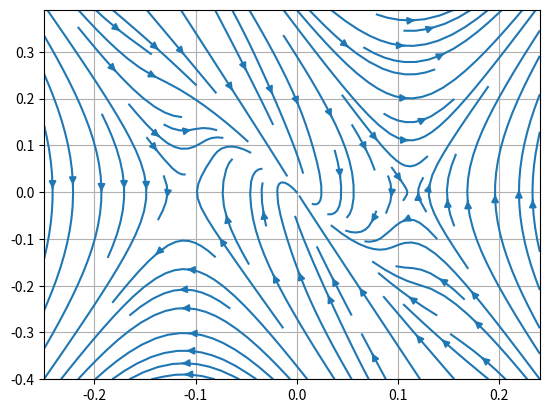

Generate this figure with matplotlib:
import numpy as np
import matplotlib.pyplot as plt

dt = 0.01

Omega_0 = 1.99E-7           # Angular velocity of Earth's rotation [rad/s]
k = 6.6743E-11              # Gravitational constant [Nm/kg^2]
M_EARTH = 5.972E24          # Mass of Earth (kg)
M_SUN = 1.989E30            # Mass of Sun (kg)
R_EARTHSUN = 147.87E9       # Distance from the Earth to the Sun [m] 
R_EARTHL2 = 1.5E9           # Distance from the Earth to Lagrange Point L2 [m]

C_0 = k * (M_SUN / (R_EARTHSUN + R_EARTHL2)**3 + M_EARTH / R_EARTHL2**3)
R_0 = 12742                 # Diameter of the Earth [km]

C = C_0 / Omega_0**2
# print(C)

X1_bar = np.arange(-.25, 0.25, dt)
X2_bar = np.arange(-.4, 0.4, dt)

X1_bar, X2_bar = np.meshgrid(X1_bar, X2_bar)

u = np.zeros(X1_bar.shape)
v = np.zeros(X2_bar.shape)

rows, cols = X2_bar.shape

for i in range(rows):
    for j in range(cols):
        x1 = X1_bar[i, j]
        x2 = X2_bar[i, j]
        ux_bar = -2*(2*C + 1)*x1 - 2*(np.sqrt(2*C+1))*x2
        if np.abs(ux_bar) >= 1:
            ux_bar = ux_bar / np.abs(ux_bar)
        u[i, j] = x2
        v[i, j] = (2*C+1)*x1+ux_bar

plt.streamplot(X1_bar, X2_bar, u, v)
plt.grid()
plt.show()